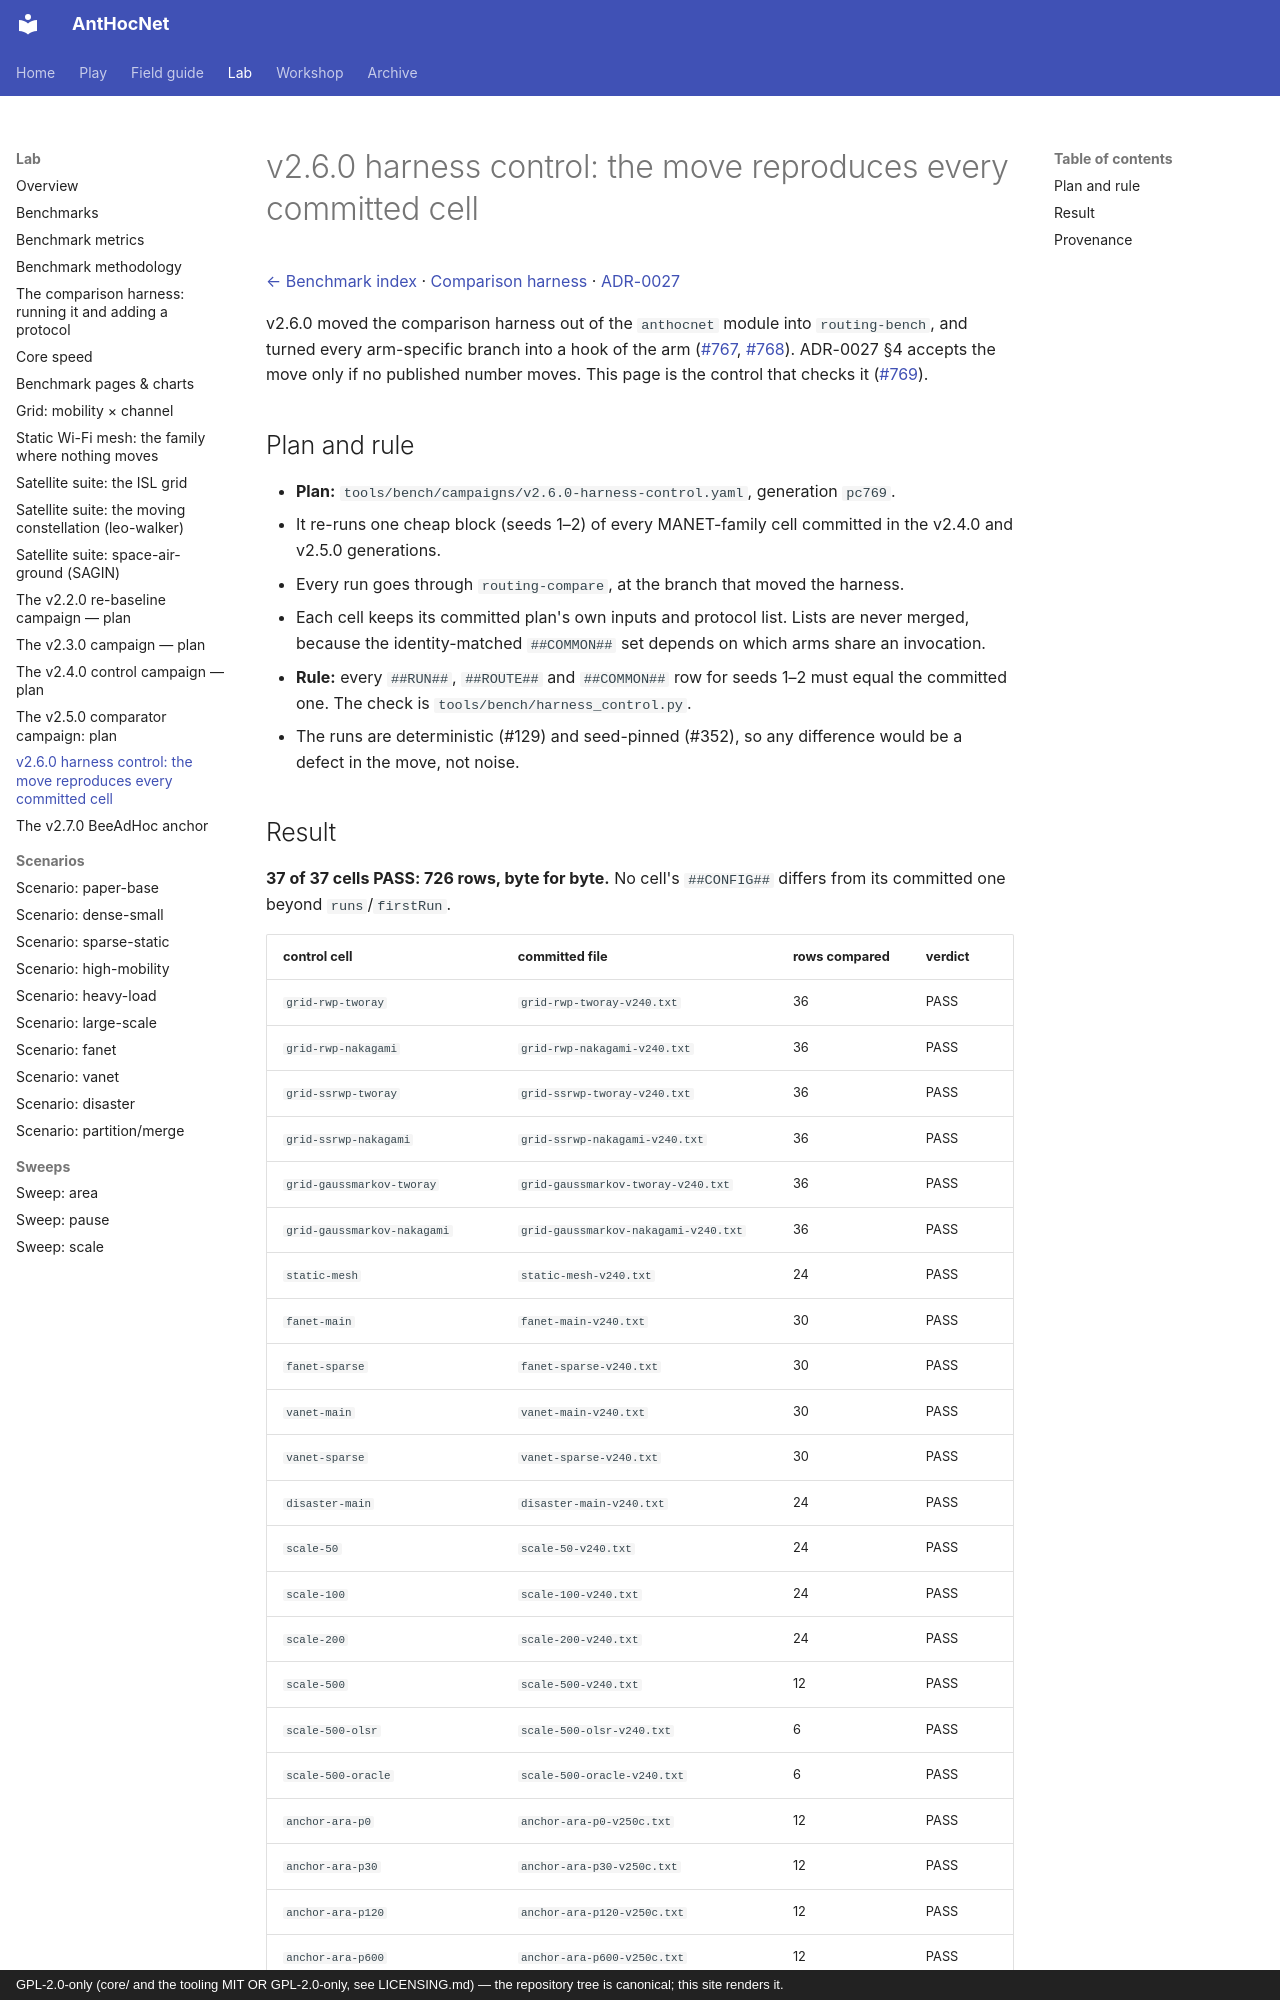

repository: danieljoppi/AntHocNet · page: benchmarks/v2.6.0-harness-control/index.html · generator: mkdocs · copyright: GPL-2.0-only (core/ and the tooling MIT OR GPL-2.0-only, see LICENSING.md) — the repository tree is canonical; this site renders it.

# v2.6.0 harness control: the move reproduces every committed cell

[← Benchmark index](../benchmarks.md) · [Comparison harness](../comparison-harness.md) · [ADR-0027](../adr/0027-the-comparison-harness-is-protocol-agnostic.md)

v2.6.0 moved the comparison harness out of the `anthocnet` module into
`routing-bench`, and turned every arm-specific branch into a hook of the arm
([#767](https://github.com/danieljoppi/AntHocNet/issues/767),
[#768](https://github.com/danieljoppi/AntHocNet/issues/768)). ADR-0027 §4
accepts the move only if no published number moves. This page is the control
that checks it ([#769](https://github.com/danieljoppi/AntHocNet/issues/769)).

## Plan and rule

- **Plan:** `tools/bench/campaigns/v2.6.0-harness-control.yaml`, generation `pc769`.
  - It re-runs one cheap block (seeds 1–2) of every MANET-family cell committed in the v2.4.0 and v2.5.0 generations.
  - Every run goes through `routing-compare`, at the branch that moved the harness.
  - Each cell keeps its committed plan's own inputs and protocol list. Lists are never merged, because the identity-matched `##COMMON##` set depends on which arms share an invocation.
- **Rule:** every `##RUN##`, `##ROUTE##` and `##COMMON##` row for seeds 1–2 must equal the committed one. The check is `tools/bench/harness_control.py`.
  - The runs are deterministic (#129) and seed-pinned (#352), so any difference would be a defect in the move, not noise.
